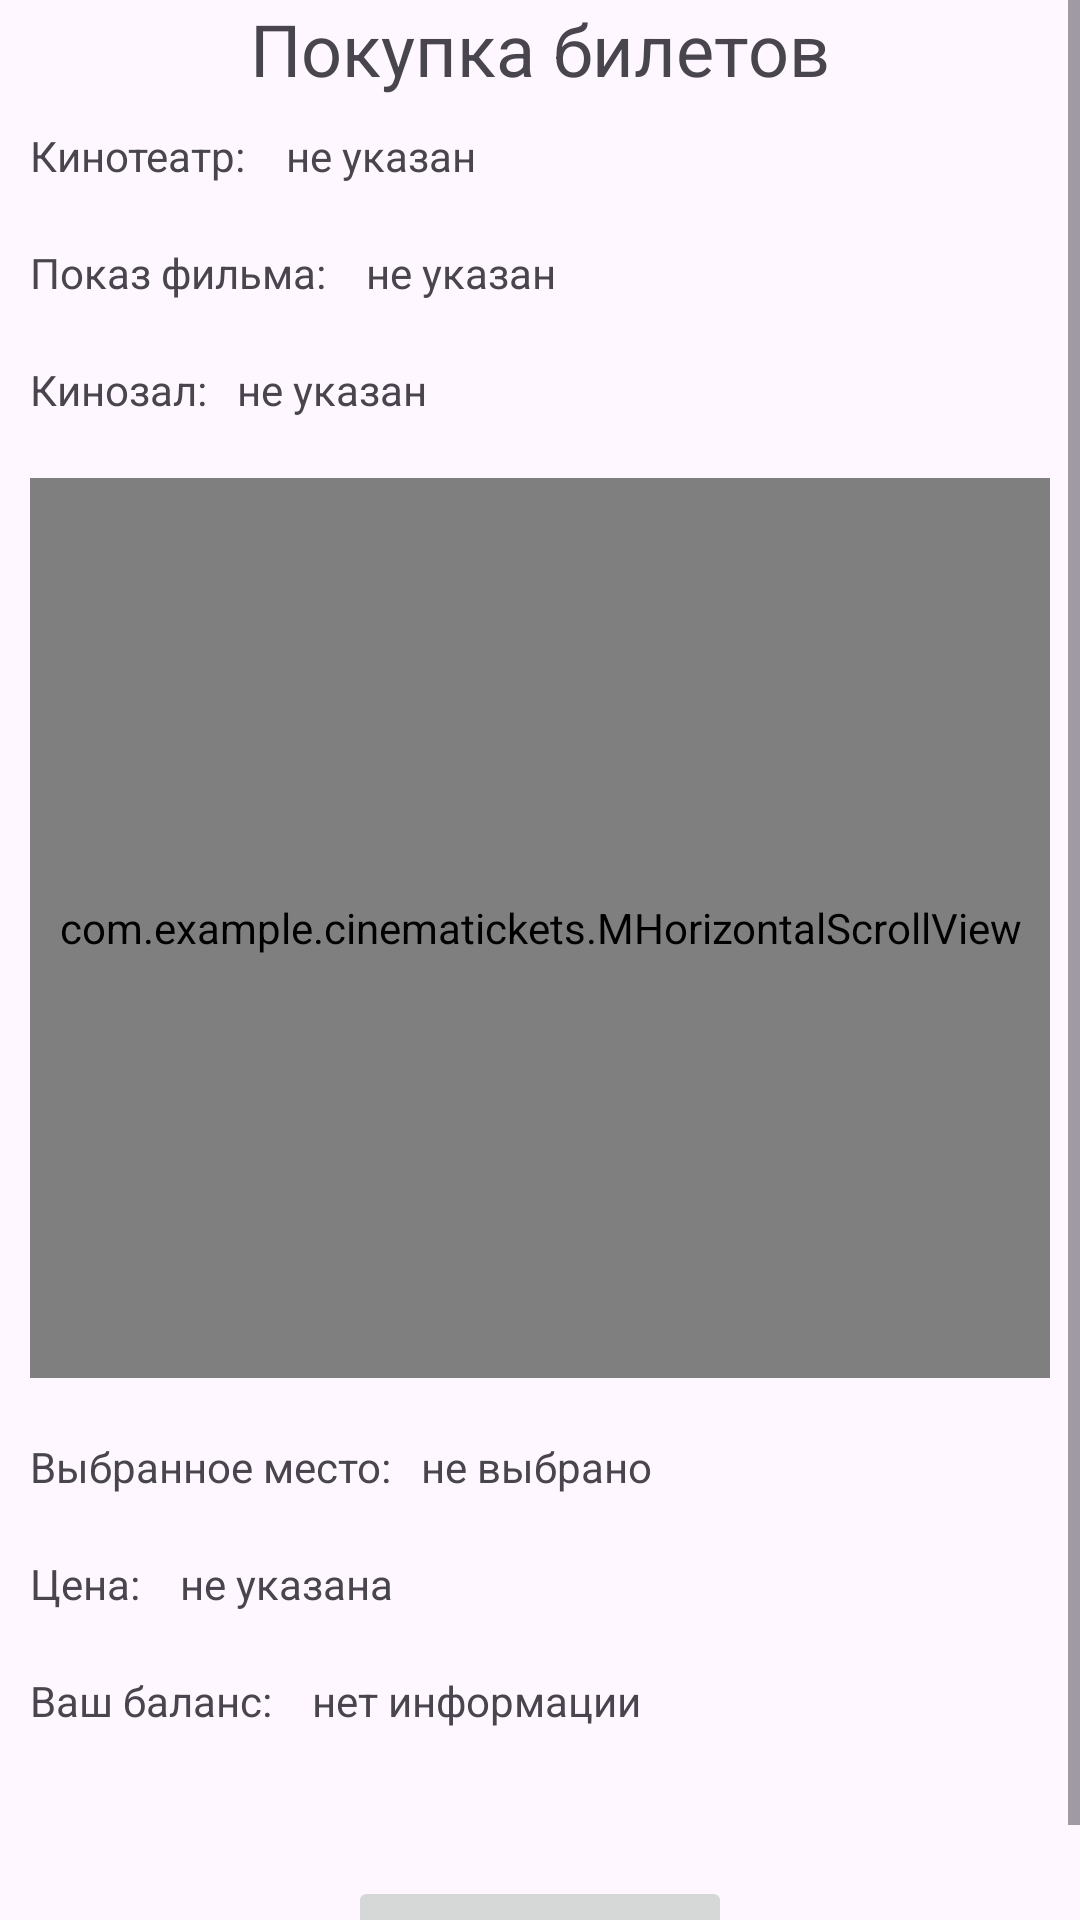

Produce the Android XML layout that renders to this screen, including the resource entries it uses.
<!-- AndroidManifest.xml: application theme Theme.CinemaTickets -->
<!-- res/layout/fragment_buy_tickets.xml -->
<?xml version="1.0" encoding="utf-8"?>
<LinearLayout xmlns:android="http://schemas.android.com/apk/res/android"
    xmlns:tools="http://schemas.android.com/tools"
    android:layout_width="match_parent"
    android:layout_height="match_parent"
    tools:context=".BuyTicketsFragment"
    android:orientation="vertical">
    <ScrollView
        android:layout_width="match_parent"
        android:layout_height="match_parent">
        <LinearLayout
            android:layout_width="match_parent"
            android:layout_height="wrap_content"
            android:orientation="vertical"
            android:gravity="center_horizontal">
            <TextView
                android:layout_width="wrap_content"
                android:layout_height="wrap_content"
                android:textSize="24sp"
                android:text="@string/buyTicketsTitle" />
            <LinearLayout
                android:layout_width="match_parent"
                android:layout_height="wrap_content"
                android:orientation="horizontal"
                android:layout_margin="10dp">
                <TextView
                    android:layout_width="wrap_content"
                    android:layout_height="wrap_content"
                    android:text="@string/buyTicketsCinema">

                </TextView>
                <TextView
                    android:layout_width="wrap_content"
                    android:layout_height="wrap_content"
                    android:layout_marginLeft="10dp"
                    android:id="@+id/buyTicketsCinema"
                    android:text="@string/buyTicketsCinemaDefault">

                </TextView>
            </LinearLayout>
            <LinearLayout
                android:layout_width="match_parent"
                android:layout_height="wrap_content"
                android:orientation="horizontal"
                android:layout_margin="10dp">
                <TextView
                    android:layout_width="wrap_content"
                    android:layout_height="wrap_content"
                    android:text="@string/buyTicketsShow">

                </TextView>
                <TextView
                    android:layout_width="wrap_content"
                    android:layout_height="wrap_content"
                    android:layout_marginLeft="10dp"
                    android:id="@+id/buyTicketsShow"
                    android:text="@string/buyTicketsShowDefault">

                </TextView>
            </LinearLayout>
            <LinearLayout
                android:layout_width="match_parent"
                android:layout_height="wrap_content"
                android:orientation="horizontal"
                android:layout_margin="10dp">
                <TextView
                    android:layout_width="wrap_content"
                    android:layout_height="wrap_content"
                    android:text="@string/buyTicketsShowroom">

                </TextView>
                <TextView
                    android:layout_width="wrap_content"
                    android:layout_height="wrap_content"
                    android:layout_marginLeft="10dp"
                    android:id="@+id/buyTicketsShowroom"
                    android:text="@string/buyTicketsShowroomDefault">

                </TextView>
            </LinearLayout>
            <com.example.cinematickets.MHorizontalScrollView
                android:id="@+id/seatsHSV"
                android:layout_width="match_parent"
                android:layout_height="300dp"
                android:layout_margin="10dp">
                <ScrollView
                    android:id="@+id/seatsVSV"
                    android:layout_width="wrap_content"
                    android:layout_height="wrap_content"
                    android:layout_gravity="center_vertical">
                    <LinearLayout
                        android:layout_width="wrap_content"
                        android:layout_height="wrap_content"
                        android:id="@+id/CinemaSeatsLayout"
                        android:layout_gravity="center_horizontal"
                        android:orientation="vertical">

                    </LinearLayout>
                </ScrollView>

            </com.example.cinematickets.MHorizontalScrollView>

            <LinearLayout
                android:layout_width="match_parent"
                android:layout_height="wrap_content"
                android:orientation="horizontal"
                android:layout_margin="10dp">
                <TextView
                    android:layout_width="wrap_content"
                    android:layout_height="wrap_content"
                    android:text="@string/buyTicketsChosenSeat">

                </TextView>
                <TextView
                    android:layout_width="wrap_content"
                    android:layout_height="wrap_content"
                    android:layout_marginLeft="10dp"
                    android:id="@+id/buyTicketsChosenSeat"
                    android:text="@string/buyTicketsChosenSeatDefault">

                </TextView>
            </LinearLayout>
            <LinearLayout
                android:layout_width="match_parent"
                android:layout_height="wrap_content"
                android:orientation="horizontal"
                android:layout_margin="10dp">
                <TextView
                    android:layout_width="wrap_content"
                    android:layout_height="wrap_content"
                    android:text="@string/buyTicketsPrice">

                </TextView>
                <TextView
                    android:layout_width="wrap_content"
                    android:layout_height="wrap_content"
                    android:layout_marginLeft="10dp"
                    android:id="@+id/buyTicketsPrice"
                    android:text="@string/buyTicketsPriceDefault">

                </TextView>
            </LinearLayout>
            <LinearLayout
                android:layout_width="match_parent"
                android:layout_height="wrap_content"
                android:orientation="horizontal"
                android:layout_margin="10dp">
                <TextView
                    android:layout_width="wrap_content"
                    android:layout_height="wrap_content"
                    android:text="@string/buyTicketsYourBalance">

                </TextView>
                <TextView
                    android:layout_width="wrap_content"
                    android:layout_height="wrap_content"
                    android:layout_marginLeft="10dp"
                    android:id="@+id/buyTicketsYourBalance"
                    android:text="@string/buyTicketsYourBalanceDefault">

                </TextView>
            </LinearLayout>
            <TextView
                android:visibility="invisible"
                android:layout_width="match_parent"
                android:layout_height="wrap_content"
                android:text="@string/buyTicketsCanAfford"
                android:id="@+id/buyTicketsCanAfford"
                android:layout_margin="10dp"
                android:textColor="@color/green">

            </TextView>
            <Button
                android:layout_width="wrap_content"
                android:layout_height="wrap_content"
                android:id="@+id/buyTicketsBtn"
                android:text="@string/buyTicketBtnText"
                android:enabled="false">

            </Button>
            <Button
                android:layout_width="wrap_content"
                android:layout_height="wrap_content"
                android:id="@+id/returnTicketsBtn"
                android:text="@string/returnTicketBtnText"
                android:enabled="false"
                android:visibility="gone">

            </Button>
        </LinearLayout>
    </ScrollView>


</LinearLayout>
<!-- resources referenced by this layout -->
<resources>
  <color name="green">#ff00ff00</color>
  <string name="buyTicketBtnText">Купить билет</string>
  <string name="buyTicketsCanAfford">Вы можете купить билет на это место</string>
  <string name="buyTicketsChosenSeat">Выбранное место:</string>
  <string name="buyTicketsChosenSeatDefault">не выбрано</string>
  <string name="buyTicketsCinema">"Кинотеатр: "</string>
  <string name="buyTicketsCinemaDefault">не указан</string>
  <string name="buyTicketsPrice">"Цена: "</string>
  <string name="buyTicketsPriceDefault">не указана</string>
  <string name="buyTicketsShow">"Показ фильма: "</string>
  <string name="buyTicketsShowDefault">не указан</string>
  <string name="buyTicketsShowroom">Кинозал:</string>
  <string name="buyTicketsShowroomDefault">не указан</string>
  <string name="buyTicketsTitle">Покупка билетов</string>
  <string name="buyTicketsYourBalance">"Ваш баланс: "</string>
  <string name="buyTicketsYourBalanceDefault">нет информации</string>
  <string name="returnTicketBtnText">Вернуть билет</string>
  <style name="Theme.CinemaTickets" parent="Base.Theme.CinemaTickets" />
  <style name="Base.Theme.CinemaTickets" parent="Theme.Material3.DayNight">
          
          
      </style>
</resources>
